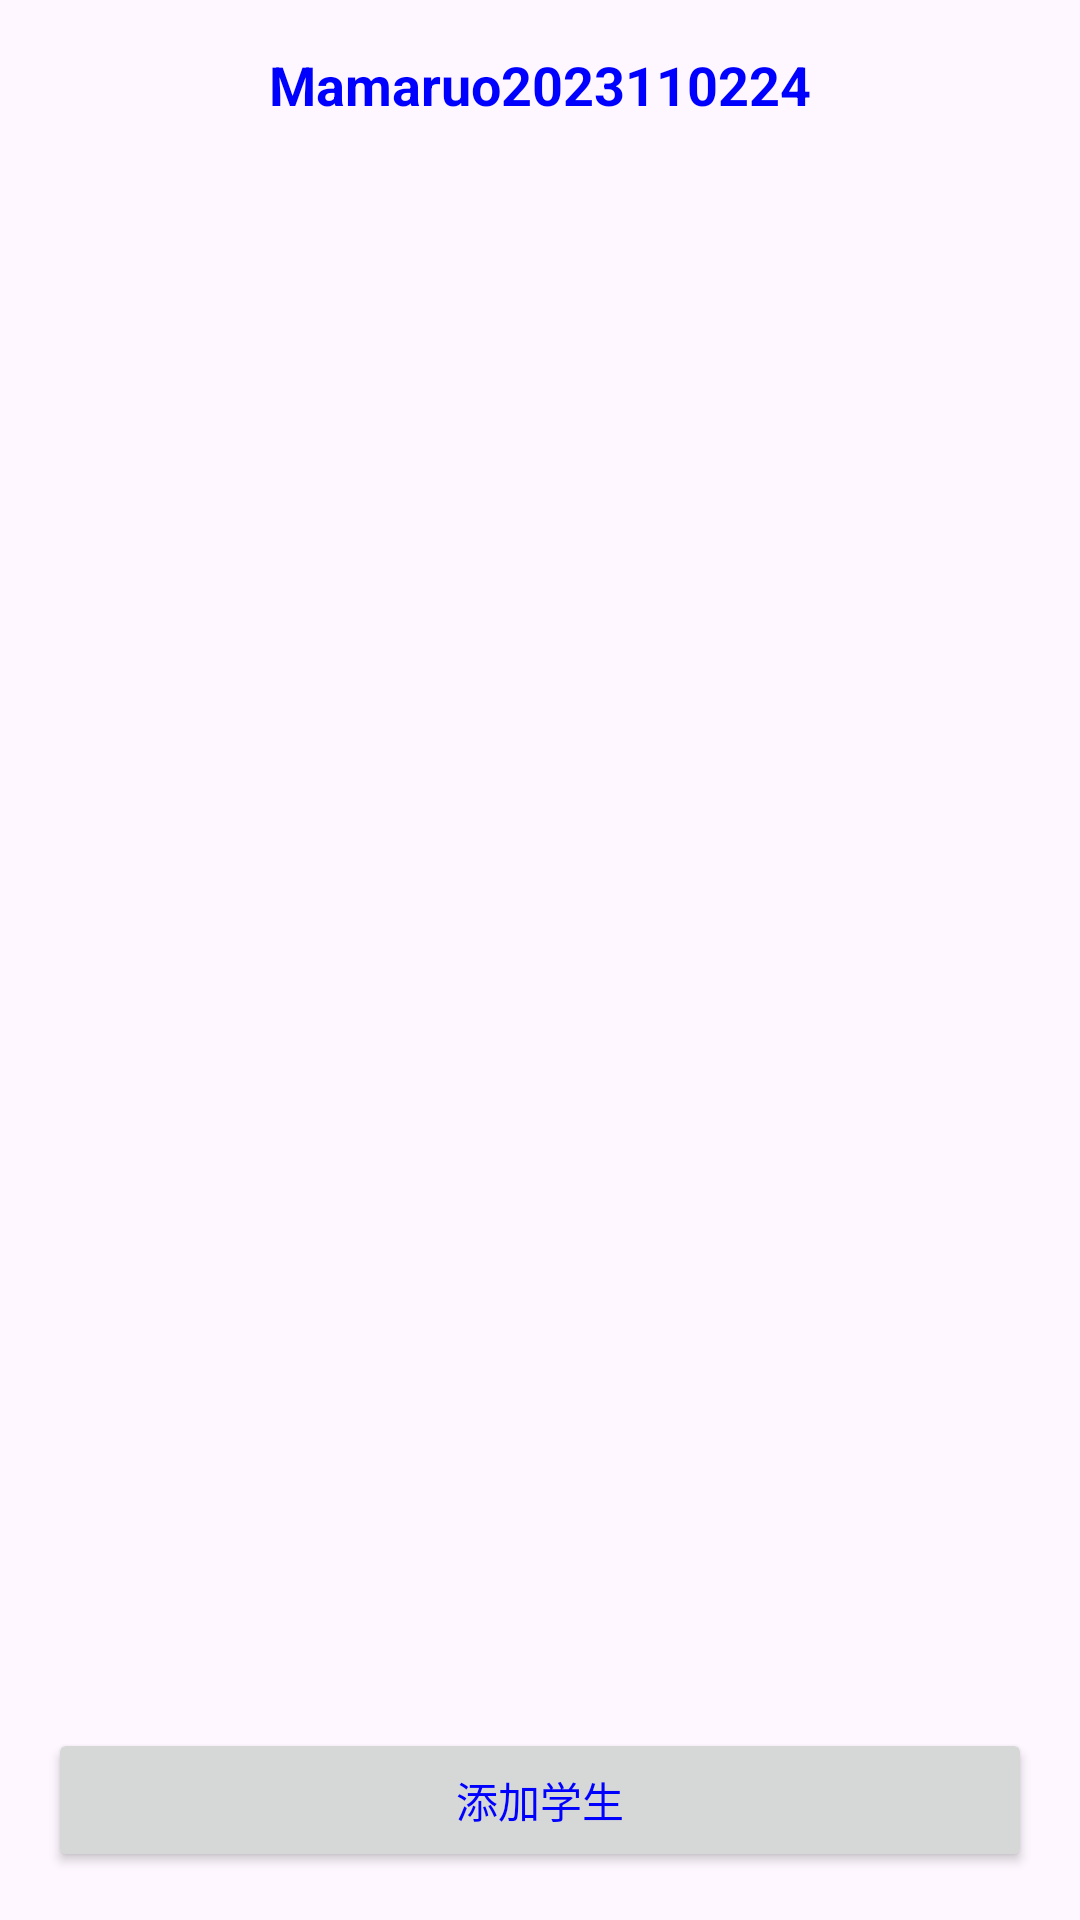

The Android layout XML behind this screen, and the referenced resources:
<!-- AndroidManifest.xml: application theme Theme.MRHClassManage -->
<!-- res/layout/activity_main.xml -->
<?xml version="1.0" encoding="utf-8"?>
<LinearLayout xmlns:android="http://schemas.android.com/apk/res/android"
    xmlns:tools="http://schemas.android.com/tools"
    android:id="@+id/main"
    android:layout_width="match_parent"
    android:layout_height="match_parent"
    android:orientation="vertical"
    android:padding="16dp"
    tools:context=".MainActivity">

    <TextView
        android:id="@+id/mainTitle"
        android:layout_width="match_parent"
        android:layout_height="wrap_content"
        android:gravity="center_horizontal"
        android:paddingBottom="12dp"
        android:text="Mamaruo2023110224"
        android:textColor="@color/text_blue"
        android:textSize="18sp"
        android:textStyle="bold" />

    <ListView
        android:id="@+id/listStudents"
        android:layout_width="match_parent"
        android:layout_height="0dp"
        android:layout_weight="1"
        android:divider="@android:color/transparent"
        android:dividerHeight="8dp"
        android:listSelector="@android:color/transparent" />

    <Button
        android:id="@+id/btnAddStudent"
        android:layout_width="match_parent"
        android:layout_height="wrap_content"
        android:layout_marginTop="12dp"
        android:text="添加学生"
        android:textAllCaps="false"
        android:textColor="@color/text_blue" />

</LinearLayout>
<!-- resources referenced by this layout -->
<resources>
  <color name="text_blue">#0000FF</color>
  <style name="Theme.MRHClassManage" parent="Base.Theme.MRHClassManage" />
  <style name="Base.Theme.MRHClassManage" parent="Theme.Material3.DayNight.NoActionBar">
          
          
      </style>
</resources>
